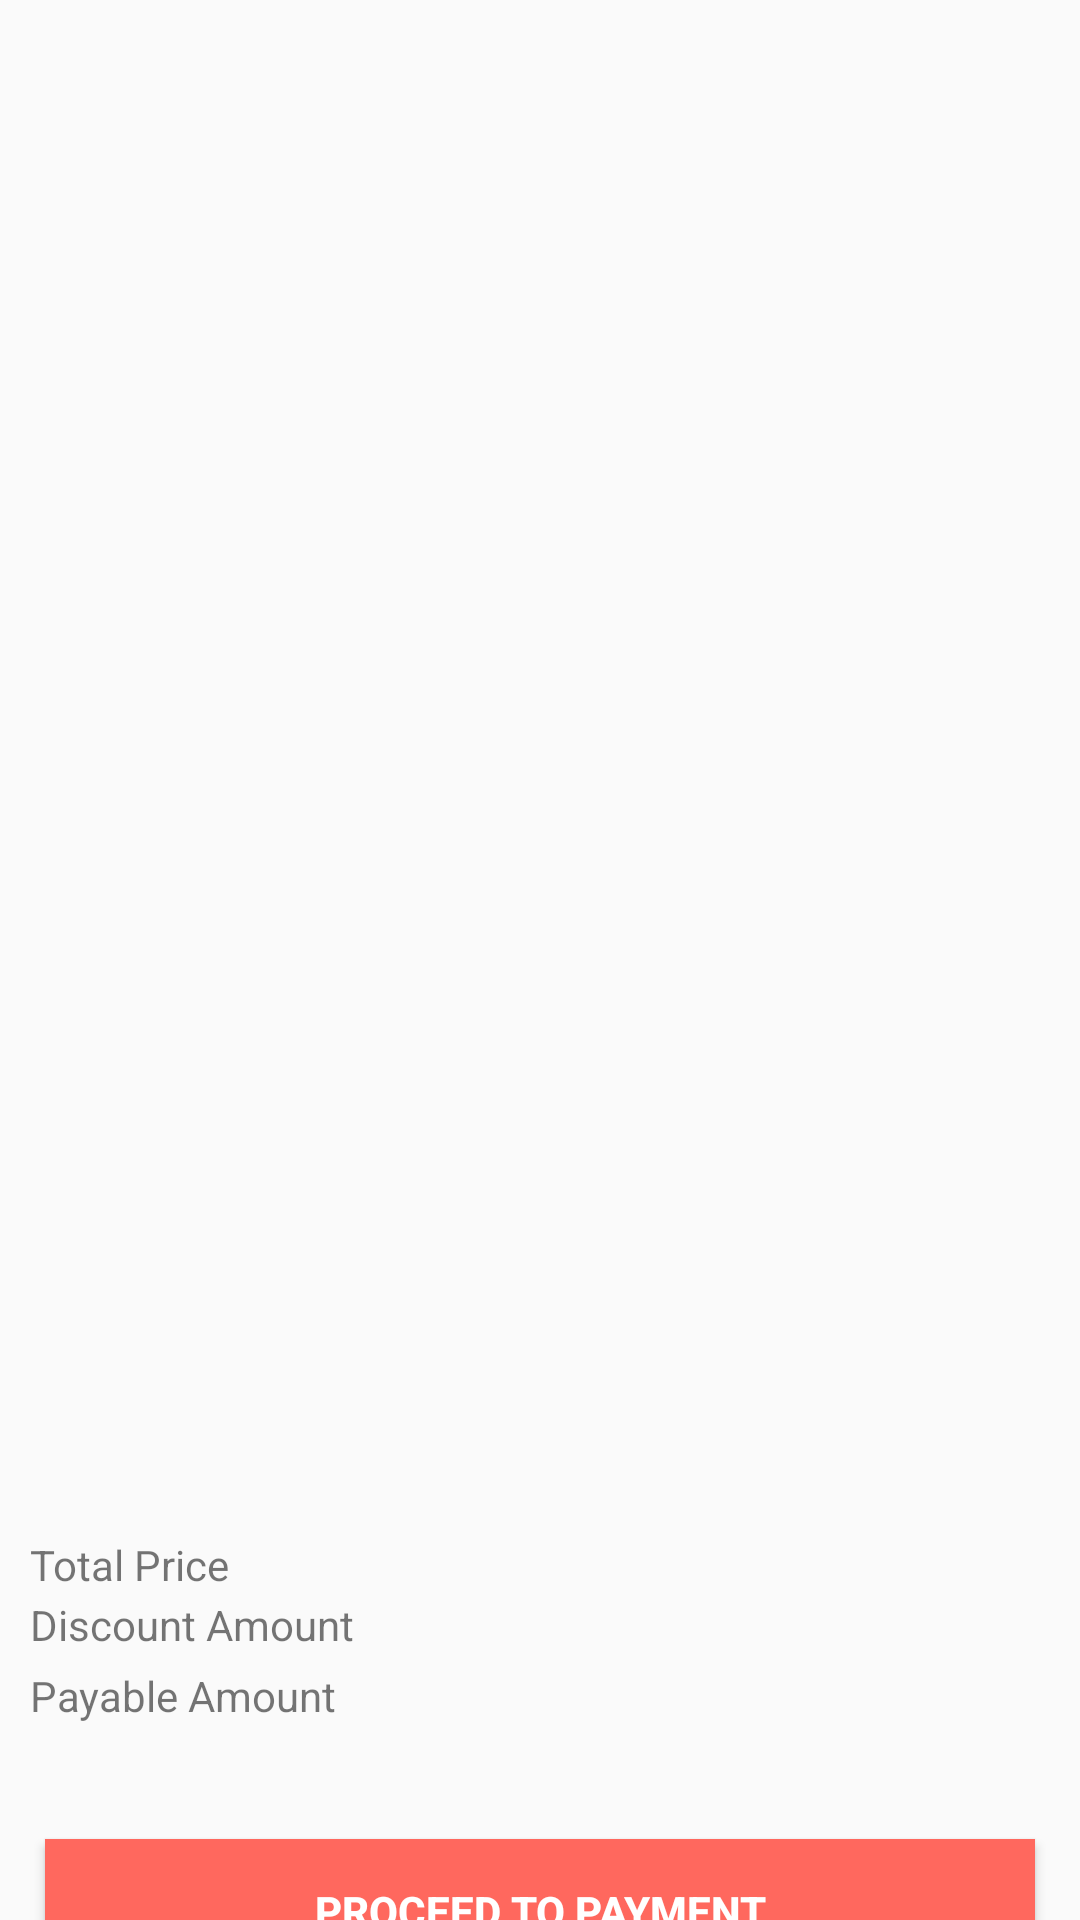

Here is an Android app screen rendered from its layout file. Give the layout XML and the strings, colors and styles it references.
<!-- AndroidManifest.xml: application theme Theme.Shopcluesclone -->
<!-- res/layout/fragment_cart.xml -->
<?xml version="1.0" encoding="utf-8"?>
<androidx.constraintlayout.widget.ConstraintLayout xmlns:android="http://schemas.android.com/apk/res/android"
    xmlns:app="http://schemas.android.com/apk/res-auto"
    xmlns:tools="http://schemas.android.com/tools"
    android:layout_width="match_parent"
    android:layout_height="match_parent"
   >

    <androidx.constraintlayout.widget.Guideline
        android:id="@+id/guideline17"
        android:layout_width="wrap_content"
        android:layout_height="wrap_content"
        android:orientation="horizontal"
        app:layout_constraintGuide_begin="-18dp" />

    <androidx.constraintlayout.widget.Guideline
        android:id="@+id/guideline18"
        android:layout_width="wrap_content"
        android:layout_height="wrap_content"
        android:orientation="vertical"
        app:layout_constraintGuide_begin="65dp" />

    <Button
        android:id="@+id/button4"
        android:layout_width="0dp"
        android:layout_height="0dp"
        android:background="@android:color/transparent"
        app:layout_constraintBottom_toTopOf="@+id/guideline17"
        app:layout_constraintEnd_toStartOf="@+id/guideline18"
        app:layout_constraintStart_toStartOf="parent"
        app:layout_constraintTop_toTopOf="parent" />

    <androidx.constraintlayout.widget.Guideline
        android:id="@+id/guideline19"
        android:layout_width="wrap_content"
        android:layout_height="wrap_content"
        android:orientation="vertical"
        app:layout_constraintGuide_begin="205dp" />

    <TextView
        android:id="@+id/textView4"
        android:layout_width="0dp"
        android:layout_height="0dp"

        android:gravity="center"
        android:textStyle="bold"
        app:layout_constraintBottom_toTopOf="@+id/guideline17"
        app:layout_constraintStart_toStartOf="@+id/guideline19"
        app:layout_constraintTop_toTopOf="parent" />

    <androidx.recyclerview.widget.RecyclerView
        android:id="@+id/rv"
        android:layout_width="0dp"
        android:layout_height="0dp"
        app:layout_constraintBottom_toTopOf="@+id/guideline20"
        app:layout_constraintEnd_toEndOf="parent"
        app:layout_constraintStart_toStartOf="parent"
        app:layout_constraintTop_toTopOf="@+id/guideline17" />

    <androidx.constraintlayout.widget.Guideline
        android:id="@+id/guideline20"
        android:layout_width="wrap_content"
        android:layout_height="wrap_content"
        android:orientation="horizontal"
        app:layout_constraintGuide_begin="454dp" />

    <androidx.constraintlayout.widget.Guideline
        android:id="@+id/guideline21"
        android:layout_width="wrap_content"
        android:layout_height="wrap_content"
        android:orientation="horizontal"
        app:layout_constraintGuide_begin="634dp" />

    <Button
        android:layout_margin="15dp"
        android:background="@color/orange"
        android:id="@+id/button9"
        android:textColor="@color/white"
        android:textStyle="bold"
        android:layout_width="0dp"
        android:layout_height="wrap_content"
        android:text="Proceed to payment"
        app:layout_constraintBottom_toBottomOf="parent"
        app:layout_constraintEnd_toEndOf="parent"
        app:layout_constraintStart_toStartOf="parent"
        app:layout_constraintTop_toTopOf="@+id/guideline21" />

    <LinearLayout
        android:layout_margin="10dp"
        android:gravity="center"
        android:id="@+id/ll"
        android:layout_width="0dp"
        android:layout_height="0dp"
        android:orientation="vertical"
        app:layout_constraintBottom_toTopOf="@+id/guideline21"
        app:layout_constraintEnd_toEndOf="parent"
        app:layout_constraintHorizontal_bias="0.496"
        app:layout_constraintStart_toStartOf="parent"
        app:layout_constraintTop_toTopOf="@+id/guideline20">
        <LinearLayout
            android:layout_width="match_parent"
            android:layout_height="wrap_content"
            android:orientation="horizontal"
            android:weightSum="2"
            >
            <TextView
                android:layout_weight="1"
                android:gravity="start"
                android:layout_width="wrap_content"
                android:layout_height="wrap_content"
                android:text="Total Price"
                />
            <TextView
                android:layout_weight="1"
                android:gravity="end"
                android:textStyle="bold"
                android:layout_width="wrap_content"
                android:layout_height="wrap_content"
                android:id="@+id/priceTotal"
                />

        </LinearLayout>
        <LinearLayout
            android:layout_width="match_parent"
            android:layout_height="wrap_content"
            android:orientation="horizontal"
            android:weightSum="2"
            >
            <TextView
                android:layout_width="wrap_content"
                android:layout_height="wrap_content"
                android:text="Discount Amount"
                android:layout_weight="1"
                android:gravity="start"
                />
            <TextView
                android:layout_width="wrap_content"
                android:layout_height="wrap_content"
                android:id="@+id/discountAmount"
                android:layout_weight="1"
                android:textColor="@android:color/holo_red_dark"
                android:gravity="end"
                android:textStyle="bold"
                android:textSize="15sp"
                />

        </LinearLayout>
        <LinearLayout
            android:layout_width="match_parent"
            android:layout_height="wrap_content"
            android:orientation="horizontal"
            >
            <TextView
                android:layout_width="wrap_content"
                android:layout_height="wrap_content"
                android:text="Payable Amount"
                />
            <TextView
                android:layout_width="wrap_content"
                android:layout_height="wrap_content"
                android:id="@+id/payable_amount"
                android:layout_weight="1"
                android:gravity="end"
                android:textStyle="bold"
                android:textSize="18sp"
                />

        </LinearLayout>
    </LinearLayout>

</androidx.constraintlayout.widget.ConstraintLayout>
<!-- resources referenced by this layout -->
<resources>
  <color name="orange">#FF685E</color>
  <color name="white">#FFFFFFFF</color>
  <style name="Theme.Shopcluesclone" parent="Theme.AppCompat.Light.NoActionBar">
          
          <item name="colorPrimary">@color/teal_200</item>
          <item name="colorPrimaryVariant">@color/purple_700</item>
  
  
          <item name="colorOnPrimary">@color/white</item>
          
          <item name="colorSecondary">@color/teal_200</item>
          <item name="colorSecondaryVariant">@color/teal_700</item>
          <item name="colorOnSecondary">@color/black</item>
          
          <item name="android:statusBarColor" tools:targetApi="l">?attr/colorPrimaryVariant</item>
          
      </style>
  <color name="teal_200">#FF03DAC5</color>
  <color name="purple_700">#FF3700B3</color>
  <color name="teal_700">#FF018786</color>
  <color name="black">#FF000000</color>
</resources>
